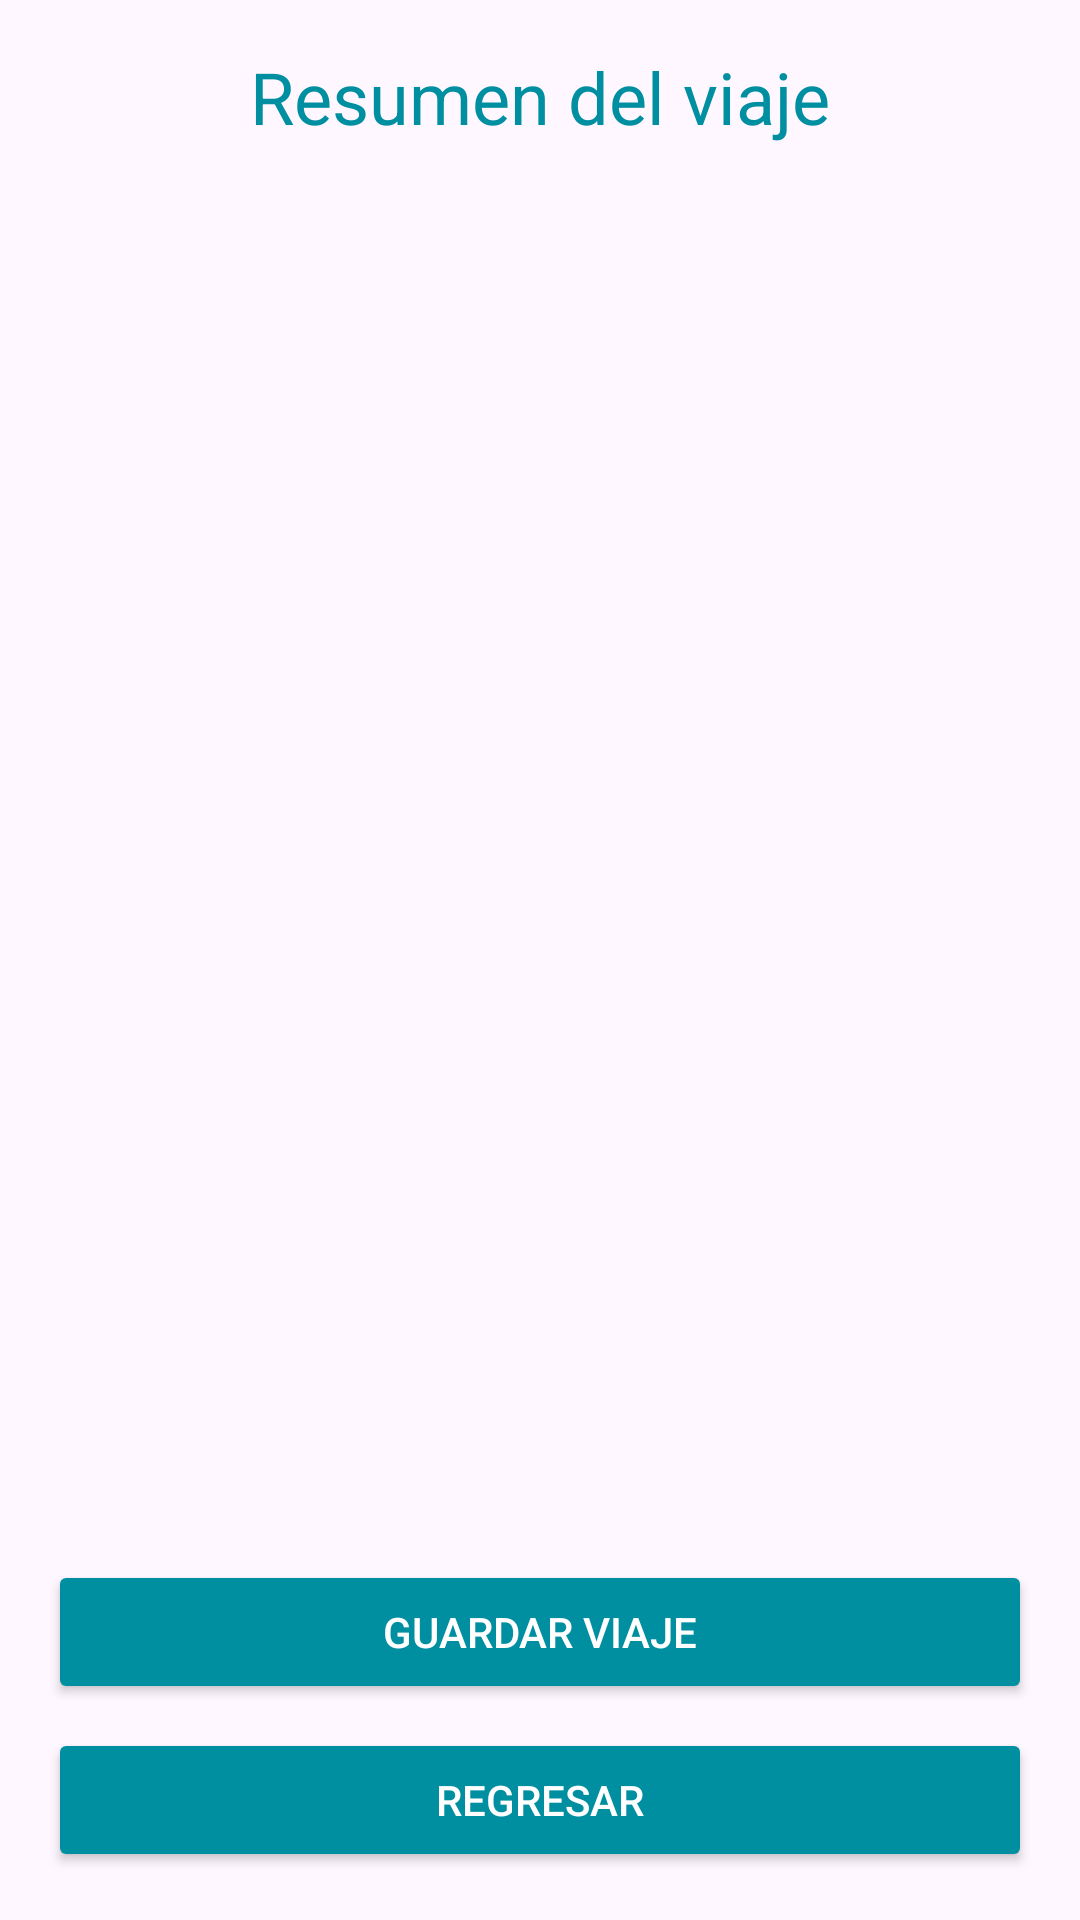

Produce the Android XML layout that renders to this screen, including the resource entries it uses.
<!-- AndroidManifest.xml: application theme Theme.ProyectoFinalMoviles -->
<!-- res/layout/fragment_trip_summary.xml -->
<?xml version="1.0" encoding="utf-8"?>
<androidx.constraintlayout.widget.ConstraintLayout xmlns:android="http://schemas.android.com/apk/res/android"
    xmlns:app="http://schemas.android.com/apk/res-auto"
    android:layout_width="match_parent"
    android:layout_height="match_parent"
    android:padding="16dp">

    <TextView
        android:id="@+id/tv_summary_title"
        android:layout_width="wrap_content"
        android:layout_height="wrap_content"
        android:text="Resumen del viaje"
        android:textSize="24sp"
        android:textColor="@color/colorPrimary"
        app:layout_constraintTop_toTopOf="parent"
        app:layout_constraintStart_toStartOf="parent"
        app:layout_constraintEnd_toEndOf="parent" />

    <androidx.recyclerview.widget.RecyclerView
        android:id="@+id/rv_summary"
        android:layout_width="0dp"
        android:layout_height="0dp"
        android:layout_marginTop="16dp"
        app:layout_constraintTop_toBottomOf="@id/tv_summary_title"
        app:layout_constraintStart_toStartOf="parent"
        app:layout_constraintEnd_toEndOf="parent"
        app:layout_constraintBottom_toTopOf="@id/llButtons" />

    <LinearLayout
        android:id="@+id/llButtons"
        android:layout_width="match_parent"
        android:layout_height="wrap_content"
        android:orientation="vertical"
        android:gravity="bottom"
        app:layout_constraintBottom_toBottomOf="parent"
        app:layout_constraintStart_toStartOf="parent"
        app:layout_constraintEnd_toEndOf="parent">

        <Button
            android:id="@+id/btn_save_trip"
            android:layout_width="match_parent"
            android:layout_height="wrap_content"
            android:layout_marginTop="16dp"
            android:backgroundTint="@color/colorPrimary"
            android:text="Guardar viaje"
            android:textColor="@android:color/white" />

        <Button
            android:id="@+id/btn_back"
            android:layout_width="match_parent"
            android:layout_height="wrap_content"
            android:layout_marginTop="8dp"
            android:backgroundTint="@color/colorPrimary"
            android:text="Regresar"
            android:textColor="@android:color/white" />
    </LinearLayout>

</androidx.constraintlayout.widget.ConstraintLayout>
<!-- resources referenced by this layout -->
<resources>
  <color name="colorPrimary">#008FA0</color>
  <style name="Theme.ProyectoFinalMoviles" parent="Base.Theme.ProyectoFinalMoviles" />
  <style name="Base.Theme.ProyectoFinalMoviles" parent="Theme.Material3.DayNight.NoActionBar">
          
          
      </style>
</resources>
